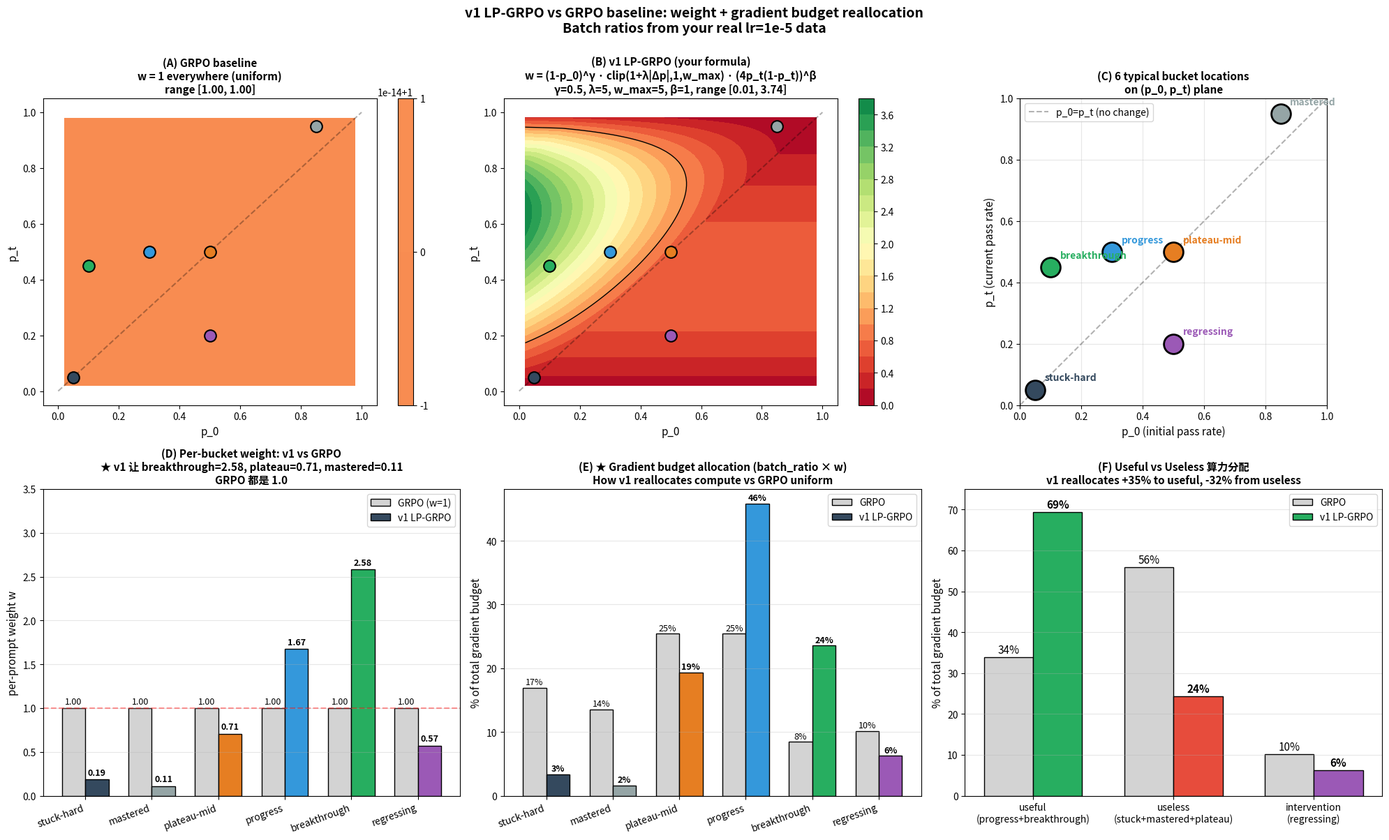

The matplotlib source for this figure: (Note: this script raises an exception after producing the figure.)
"""
v1 vs GRPO baseline only - clean comparison
No new formulas, just show how v1 differs from GRPO.
"""
import numpy as np
import matplotlib.pyplot as plt

OUTDIR = '/mnt/tidal-alsh01/dataset/perceptionVLM/yanyi/paper/code/verl/examples/lp_grpo_trainer/w_analysis'

# v1 parameters (your actual setup)
LP_GAMMA = 0.5
LP_LAMBDA = 5.0
LP_W_MAX = 5.0
LP_BETA = 1.0

def v1_weight(p_0, p_t):
    """v1 LP-GRPO formula (your original)."""
    if p_t > p_0:
        f_diff = (1 - p_0) ** LP_GAMMA
        f_prog = min(LP_W_MAX, max(1.0, 1 + LP_LAMBDA * abs(p_t - p_0)))
    else:
        f_diff = (1 - p_t) ** LP_GAMMA
        f_prog = 1.0
    zpd = (4 * p_t * (1 - p_t)) ** LP_BETA
    return f_diff * f_prog * zpd

# 6 typical buckets
BUCKETS = [
    ('stuck-hard',    0.05, 0.05, '#34495e'),
    ('mastered',      0.85, 0.95, '#95a5a6'),
    ('plateau-mid',   0.50, 0.50, '#e67e22'),
    ('progress',      0.30, 0.50, '#3498db'),
    ('breakthrough',  0.10, 0.45, '#27ae60'),
    ('regressing',    0.50, 0.20, '#9b59b6'),
]

# Real batch distribution from your data (lr=1e-5, step 200-221)
BATCH_RATIOS = {
    'stuck-hard':     0.20,
    'mastered':       0.16,
    'plateau-mid':    0.30,
    'progress':       0.30,
    'breakthrough':   0.10,
    'regressing':     0.12,
}

# Compute v1 weights per bucket
bucket_ws_v1 = {b[0]: v1_weight(b[1], b[2]) for b in BUCKETS}
bucket_ws_grpo = {b[0]: 1.0 for b in BUCKETS}

# Print
print(f"\n{'bucket':<15} {'v1 raw w':>10} {'GRPO w':>8} {'v1/GRPO':>10}")
for bname, *_ in BUCKETS:
    v1_w = bucket_ws_v1[bname]
    grpo_w = bucket_ws_grpo[bname]
    print(f"{bname:<15} {v1_w:>10.3f} {grpo_w:>8.3f} {v1_w/grpo_w:>10.2f}x")

# ============================================================
# Figure: 4 panels showing v1 vs GRPO clean comparison
# ============================================================
fig = plt.figure(figsize=(20, 12))

# (A) v1 landscape on (p_0, p_t)
p0_arr = np.linspace(0.02, 0.98, 80)
pt_arr = np.linspace(0.02, 0.98, 80)
P0, PT = np.meshgrid(p0_arr, pt_arr)

W_v1 = np.zeros_like(P0)
for i in range(P0.shape[0]):
    for j in range(P0.shape[1]):
        W_v1[i, j] = v1_weight(P0[i, j], PT[i, j])
W_grpo = np.ones_like(P0)

ax = plt.subplot(2, 3, 1)
im = ax.contourf(P0, PT, W_grpo, levels=20, cmap='RdYlGn', vmin=0, vmax=4)
plt.colorbar(im, ax=ax)
ax.plot([0, 1], [0, 1], 'k--', alpha=0.3)
for bname, bp0, bpt, bcolor in BUCKETS:
    ax.plot(bp0, bpt, 'o', color=bcolor, markersize=12, markeredgecolor='black', markeredgewidth=1.5)
ax.set_xlabel('p_0', fontsize=11); ax.set_ylabel('p_t', fontsize=11)
ax.set_title(f'(A) GRPO baseline\nw = 1 everywhere (uniform)\n'
             f'range [1.00, 1.00]', fontsize=11, fontweight='bold')

ax = plt.subplot(2, 3, 2)
im = ax.contourf(P0, PT, W_v1, levels=20, cmap='RdYlGn', vmin=0, vmax=4)
ax.contour(P0, PT, W_v1, levels=[1.0], colors='black', linewidths=1)
plt.colorbar(im, ax=ax)
ax.plot([0, 1], [0, 1], 'k--', alpha=0.3)
for bname, bp0, bpt, bcolor in BUCKETS:
    ax.plot(bp0, bpt, 'o', color=bcolor, markersize=12, markeredgecolor='black', markeredgewidth=1.5)
ax.set_xlabel('p_0', fontsize=11); ax.set_ylabel('p_t', fontsize=11)
ax.set_title(f'(B) v1 LP-GRPO (your formula)\n'
             f'w = (1-p_0)^γ · clip(1+λ|Δp|,1,w_max) · (4p_t(1-p_t))^β\n'
             f'γ=0.5, λ=5, w_max=5, β=1, range [{W_v1.min():.2f}, {W_v1.max():.2f}]',
             fontsize=11, fontweight='bold')

# (C) annotated bucket positions explanation
ax = plt.subplot(2, 3, 3)
ax.set_xlim(0, 1); ax.set_ylim(0, 1)
ax.set_aspect('equal')
ax.plot([0, 1], [0, 1], 'k--', alpha=0.3, label='p_0=p_t (no change)')
for bname, bp0, bpt, bcolor in BUCKETS:
    ax.plot(bp0, bpt, 'o', color=bcolor, markersize=20, markeredgecolor='black', markeredgewidth=2)
    ax.annotate(bname, xy=(bp0, bpt), xytext=(bp0+0.03, bpt+0.03),
                fontsize=10, color=bcolor, fontweight='bold')
ax.set_xlabel('p_0 (initial pass rate)', fontsize=11)
ax.set_ylabel('p_t (current pass rate)', fontsize=11)
ax.set_title('(C) 6 typical bucket locations\non (p_0, p_t) plane', fontsize=11, fontweight='bold')
ax.grid(alpha=0.3)
ax.legend()

# (D) per-bucket weight comparison
ax = plt.subplot(2, 3, 4)
bucket_names_arr = [b[0] for b in BUCKETS]
v1_ws = [bucket_ws_v1[n] for n in bucket_names_arr]
grpo_ws = [bucket_ws_grpo[n] for n in bucket_names_arr]
colors = [b[3] for b in BUCKETS]

x = np.arange(len(bucket_names_arr))
bar_w = 0.35
bars1 = ax.bar(x - bar_w/2, grpo_ws, bar_w, color='lightgray', edgecolor='black', label='GRPO (w=1)')
bars2 = ax.bar(x + bar_w/2, v1_ws, bar_w, color=colors, edgecolor='black', label='v1 LP-GRPO')

for bar, v in zip(bars1, grpo_ws):
    ax.text(bar.get_x() + bar.get_width()/2, bar.get_height() + 0.05,
            f'{v:.2f}', ha='center', fontsize=9)
for bar, v in zip(bars2, v1_ws):
    ax.text(bar.get_x() + bar.get_width()/2, bar.get_height() + 0.05,
            f'{v:.2f}', ha='center', fontsize=9, fontweight='bold')

ax.axhline(1.0, color='red', linestyle='--', alpha=0.4)
ax.set_xticks(x)
ax.set_xticklabels(bucket_names_arr, rotation=20, ha='right', fontsize=10)
ax.set_ylabel('per-prompt weight w', fontsize=11)
ax.set_title('(D) Per-bucket weight: v1 vs GRPO\n'
             '★ v1 让 breakthrough=2.58, plateau=0.71, mastered=0.11\n'
             'GRPO 都是 1.0', fontsize=11, fontweight='bold')
ax.legend(fontsize=10)
ax.grid(axis='y', alpha=0.3)
ax.set_ylim(0, 3.5)

# (E) gradient budget allocation
ax = plt.subplot(2, 3, 5)
# Budget = batch_ratio * weight
budget_grpo = {n: BATCH_RATIOS[n] * 1.0 for n in bucket_names_arr}
budget_v1 = {n: BATCH_RATIOS[n] * bucket_ws_v1[n] for n in bucket_names_arr}
total_grpo = sum(budget_grpo.values())
total_v1 = sum(budget_v1.values())
budget_grpo_pct = {n: v/total_grpo*100 for n, v in budget_grpo.items()}
budget_v1_pct = {n: v/total_v1*100 for n, v in budget_v1.items()}

grpo_pcts = [budget_grpo_pct[n] for n in bucket_names_arr]
v1_pcts = [budget_v1_pct[n] for n in bucket_names_arr]

bars1 = ax.bar(x - bar_w/2, grpo_pcts, bar_w, color='lightgray', edgecolor='black', label='GRPO')
bars2 = ax.bar(x + bar_w/2, v1_pcts, bar_w, color=colors, edgecolor='black', label='v1 LP-GRPO')

for bar, v in zip(bars1, grpo_pcts):
    ax.text(bar.get_x() + bar.get_width()/2, bar.get_height() + 0.5,
            f'{v:.0f}%', ha='center', fontsize=9)
for bar, v in zip(bars2, v1_pcts):
    ax.text(bar.get_x() + bar.get_width()/2, bar.get_height() + 0.5,
            f'{v:.0f}%', ha='center', fontsize=9, fontweight='bold')

ax.set_xticks(x)
ax.set_xticklabels(bucket_names_arr, rotation=20, ha='right', fontsize=10)
ax.set_ylabel('% of total gradient budget', fontsize=11)
ax.set_title('(E) ★ Gradient budget allocation (batch_ratio × w)\n'
             'How v1 reallocates compute vs GRPO uniform',
             fontsize=11, fontweight='bold')
ax.legend(fontsize=10)
ax.grid(axis='y', alpha=0.3)

# (F) summary: useful vs useless allocation
ax = plt.subplot(2, 3, 6)
useful_buckets = ['progress', 'breakthrough']
useless_buckets = ['stuck-hard', 'mastered', 'plateau-mid']
inter_buckets = ['regressing']

grpo_useful = sum(budget_grpo_pct[n] for n in useful_buckets)
grpo_useless = sum(budget_grpo_pct[n] for n in useless_buckets)
grpo_inter = sum(budget_grpo_pct[n] for n in inter_buckets)

v1_useful = sum(budget_v1_pct[n] for n in useful_buckets)
v1_useless = sum(budget_v1_pct[n] for n in useless_buckets)
v1_inter = sum(budget_v1_pct[n] for n in inter_buckets)

cats = ['useful\n(progress+breakthrough)', 'useless\n(stuck+mastered+plateau)', 'intervention\n(regressing)']
grpo_vals = [grpo_useful, grpo_useless, grpo_inter]
v1_vals = [v1_useful, v1_useless, v1_inter]
xcat = np.arange(len(cats))
bars1 = ax.bar(xcat - bar_w/2, grpo_vals, bar_w, color='lightgray', edgecolor='black', label='GRPO')
bars2 = ax.bar(xcat + bar_w/2, v1_vals, bar_w, color=['#27ae60', '#e74c3c', '#9b59b6'],
               edgecolor='black', label='v1 LP-GRPO')
for bar, v in zip(bars1, grpo_vals):
    ax.text(bar.get_x() + bar.get_width()/2, bar.get_height() + 1,
            f'{v:.0f}%', ha='center', fontsize=11)
for bar, v in zip(bars2, v1_vals):
    ax.text(bar.get_x() + bar.get_width()/2, bar.get_height() + 1,
            f'{v:.0f}%', ha='center', fontsize=11, fontweight='bold')
ax.set_xticks(xcat)
ax.set_xticklabels(cats, fontsize=10)
ax.set_ylabel('% of total gradient budget', fontsize=11)
ax.set_title(f'(F) Useful vs Useless 算力分配\n'
             f'v1 reallocates {v1_useful-grpo_useful:+.0f}% to useful, '
             f'{v1_useless-grpo_useless:+.0f}% from useless',
             fontsize=11, fontweight='bold')
ax.legend(fontsize=10)
ax.grid(axis='y', alpha=0.3)
ax.set_ylim(0, 75)

plt.suptitle('v1 LP-GRPO vs GRPO baseline: weight + gradient budget reallocation\n'
             'Batch ratios from your real lr=1e-5 data',
             fontsize=14, fontweight='bold', y=1.00)
plt.tight_layout()
plt.savefig(f'{OUTDIR}/fig_v1_vs_grpo_clean.png', dpi=120, bbox_inches='tight')
plt.close()
print(f"\nSaved fig_v1_vs_grpo_clean.png")
print(f"\n=== Summary ===")
print(f"  GRPO: useful={grpo_useful:.0f}%, useless={grpo_useless:.0f}%, intervention={grpo_inter:.0f}%")
print(f"  v1:   useful={v1_useful:.0f}%, useless={v1_useless:.0f}%, intervention={v1_inter:.0f}%")
print(f"  Δ:    useful{v1_useful-grpo_useful:+.0f}%, useless{v1_useless-grpo_useless:+.0f}%, intervention{v1_inter-grpo_inter:+.0f}%")
